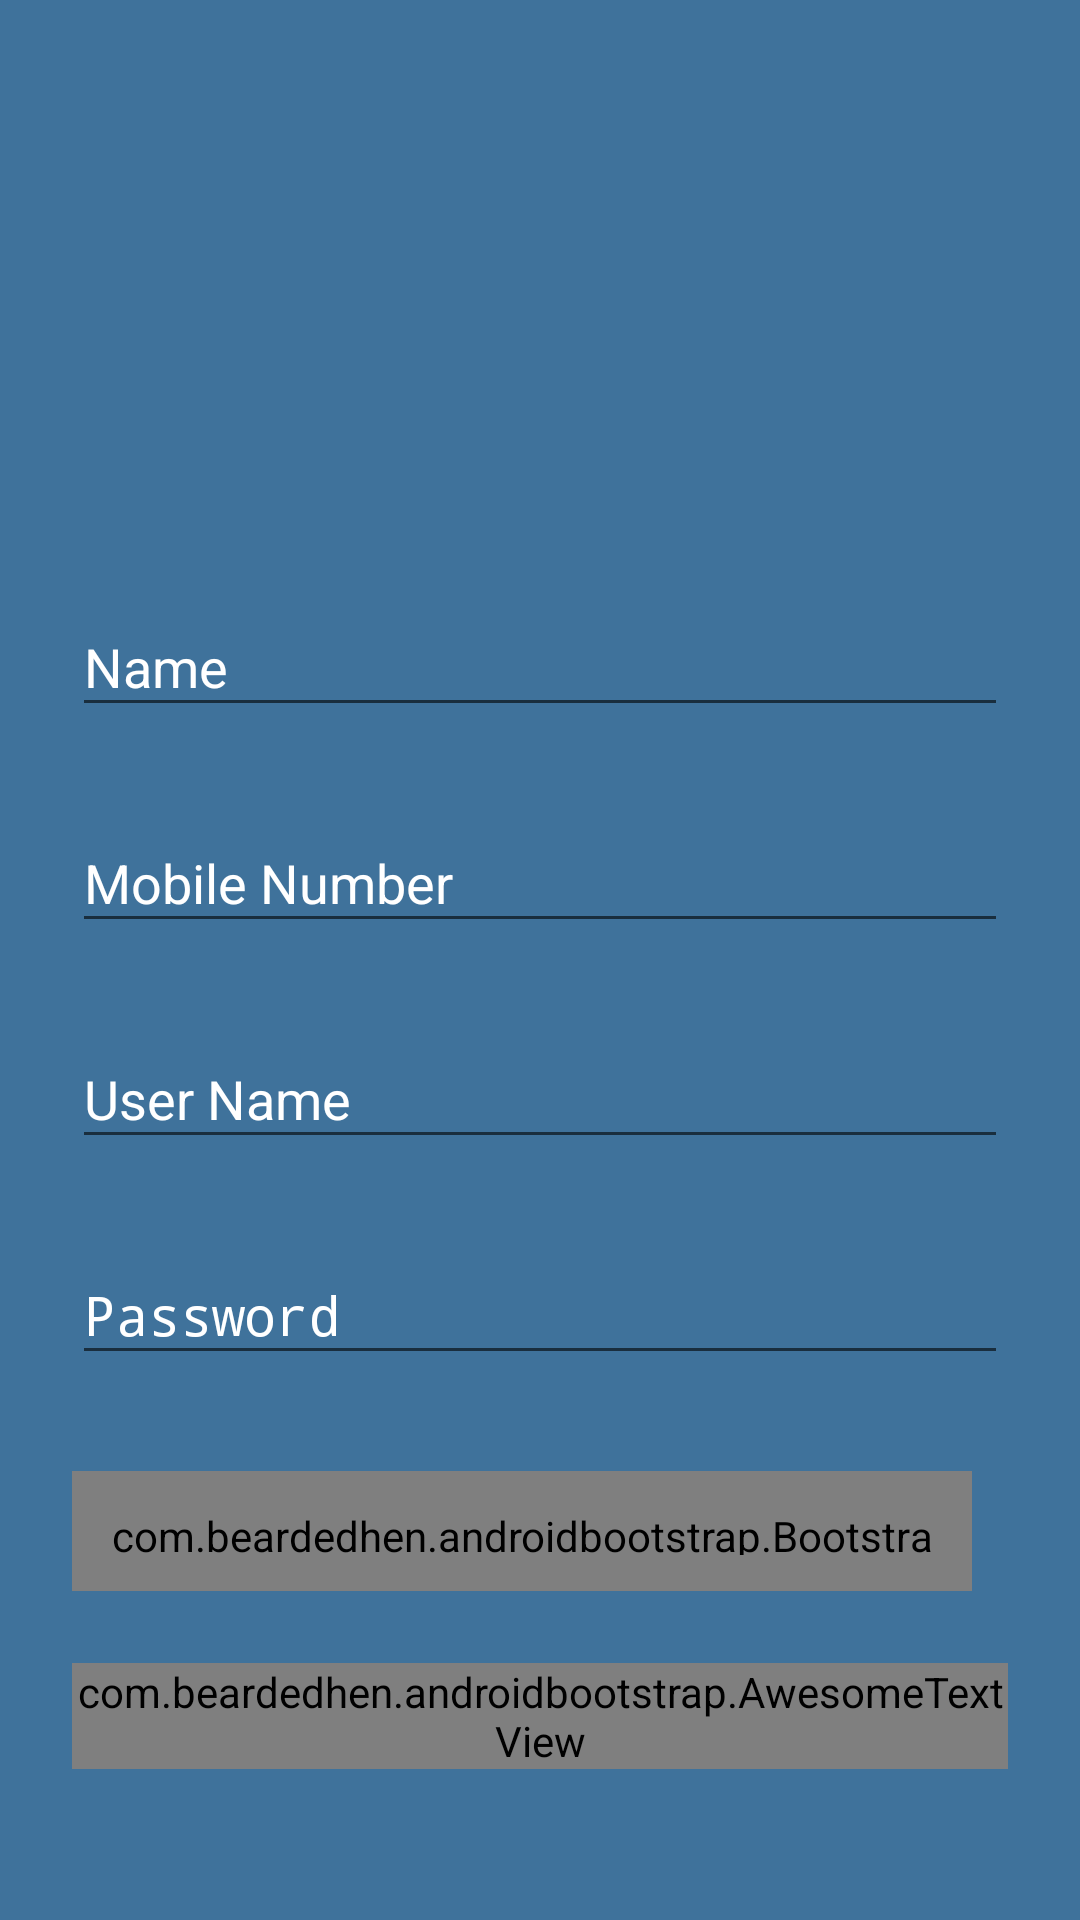

Layout XML and referenced resources for this Android screen:
<!-- AndroidManifest.xml: application theme AppTheme -->
<!-- res/layout/activity_sign_up.xml -->
<?xml version="1.0" encoding="utf-8"?>
<ScrollView
    xmlns:android="http://schemas.android.com/apk/res/android"
    xmlns:app="http://schemas.android.com/apk/res-auto"
    android:layout_width="match_parent"
    android:layout_height="match_parent"
    android:background="#3f729b"
    android:fitsSystemWindows="true"
    android:gravity="center"
    android:layout_gravity="center">

    <LinearLayout
        android:layout_width="match_parent"
        android:layout_height="match_parent"
        android:orientation="vertical"
        android:gravity="center"
        android:layout_gravity="center"
       >

        <ProgressBar
            android:id="@+id/signup_progress"
            style="?android:attr/progressBarStyleLarge"
            android:layout_width="wrap_content"
            android:layout_height="wrap_content"
            android:layout_marginBottom="8dp"
            android:visibility="gone"
            android:gravity="center"
            android:layout_gravity="center"/>

    <LinearLayout
        android:id="@+id/main_layout"
        android:layout_width="match_parent"
        android:layout_height="wrap_content"
        android:orientation="vertical"
        android:paddingLeft="24dp"
        android:paddingRight="24dp"
        android:paddingTop="56dp">

        <ImageView
            android:layout_width="wrap_content"
            android:layout_height="72dp"
            android:layout_gravity="center_horizontal"
            android:layout_marginBottom="24dp"
            android:background="@drawable/header"/>

        
        <android.support.design.widget.TextInputLayout
            style="@style/text"
            android:layout_width="match_parent"
            android:layout_height="wrap_content"
            android:layout_marginBottom="8dp"
            android:layout_marginTop="8dp"
            android:textColorHint="#FFFFFF"
            app:hintTextAppearance="@style/text">

            <EditText
                android:id="@+id/input_name"
                android:layout_width="match_parent"
                android:layout_height="wrap_content"
                android:hint="Name"
                android:inputType="text"/>
        </android.support.design.widget.TextInputLayout>

        
        <android.support.design.widget.TextInputLayout
            style="@style/text"
            android:layout_width="match_parent"
            android:layout_height="wrap_content"
            android:layout_marginBottom="8dp"
            android:layout_marginTop="8dp"
            android:textColorHint="#FFFFFF"
            app:hintTextAppearance="@style/text">

            <EditText
                android:id="@+id/input_phone"
                android:layout_width="match_parent"
                android:layout_height="wrap_content"
                android:hint="Mobile Number"
                android:inputType="phone"/>
        </android.support.design.widget.TextInputLayout>

        <android.support.design.widget.TextInputLayout
            style="@style/text"
            android:layout_width="match_parent"
            android:layout_height="wrap_content"
            android:layout_marginBottom="8dp"
            android:layout_marginTop="8dp"
            android:textColorHint="#FFFFFF"
            app:hintTextAppearance="@style/text">

            <EditText
                android:id="@+id/input_userName"
                android:layout_width="match_parent"
                android:layout_height="wrap_content"
                android:hint="User Name"
                android:inputType="text"/>
        </android.support.design.widget.TextInputLayout>


        
        <android.support.design.widget.TextInputLayout
            style="@style/text"
            android:layout_width="match_parent"
            android:layout_height="wrap_content"
            android:layout_marginBottom="8dp"
            android:layout_marginTop="8dp"
            android:textColorHint="#FFFFFF"
            app:hintTextAppearance="@style/text">

            <EditText
                android:id="@+id/input_password"
                android:layout_width="match_parent"
                android:layout_height="wrap_content"
                android:hint="Password"
                android:inputType="textPassword"/>
        </android.support.design.widget.TextInputLayout>

        
        <com.beardedhen.androidbootstrap.BootstrapButton
            android:id="@+id/btn_signup"
            android:layout_width="300dp"
            android:layout_height="40dp"
            android:layout_marginBottom="24dp"
            android:layout_marginTop="24dp"
            android:padding="12dp"
            app:bootstrapBrand="success"
            app:showOutline="true"
            app:roundedCorners="true"
            app:bootstrapText="{fa_sign_in}  Create Account"
            app:bootstrapSize="lg"/>

        <com.beardedhen.androidbootstrap.AwesomeTextView
            android:id="@+id/link_login"
            android:layout_width="fill_parent"
            android:layout_height="wrap_content"
            android:layout_marginBottom="24dp"
            android:gravity="center"
            app:bootstrapText="{fa_user_secret}  Already a member? Login"
            android:textSize="16dip"
            app:bootstrapBrand="info"/>

    </LinearLayout>
    </LinearLayout>
</ScrollView>
<!-- resources referenced by this layout -->
<resources>
  <style name="text">
  
          <item name="android:textColor">@color/teal_800</item>
          <item name="android:textSize">16dp</item>
          <item name="colorAccent">@color/teal_800</item>
          <item name="colorControlNormal">@color/colorPrimary</item>
          <item name="colorControlActivated">@color/colorPrimaryDark</item>
      </style>
  <style name="AppTheme" parent="Theme.AppCompat.Light.DarkActionBar">
          
          <item name="colorPrimary">@color/colorPrimary</item>
          <item name="colorPrimaryDark">@color/colorPrimaryDark</item>
          <item name="colorAccent">@color/colorAccent</item>
      </style>
  <color name="colorPrimary">#3F51B5</color>
  <color name="colorPrimaryDark">#303F9F</color>
  <color name="colorAccent">#FF4081</color>
</resources>
